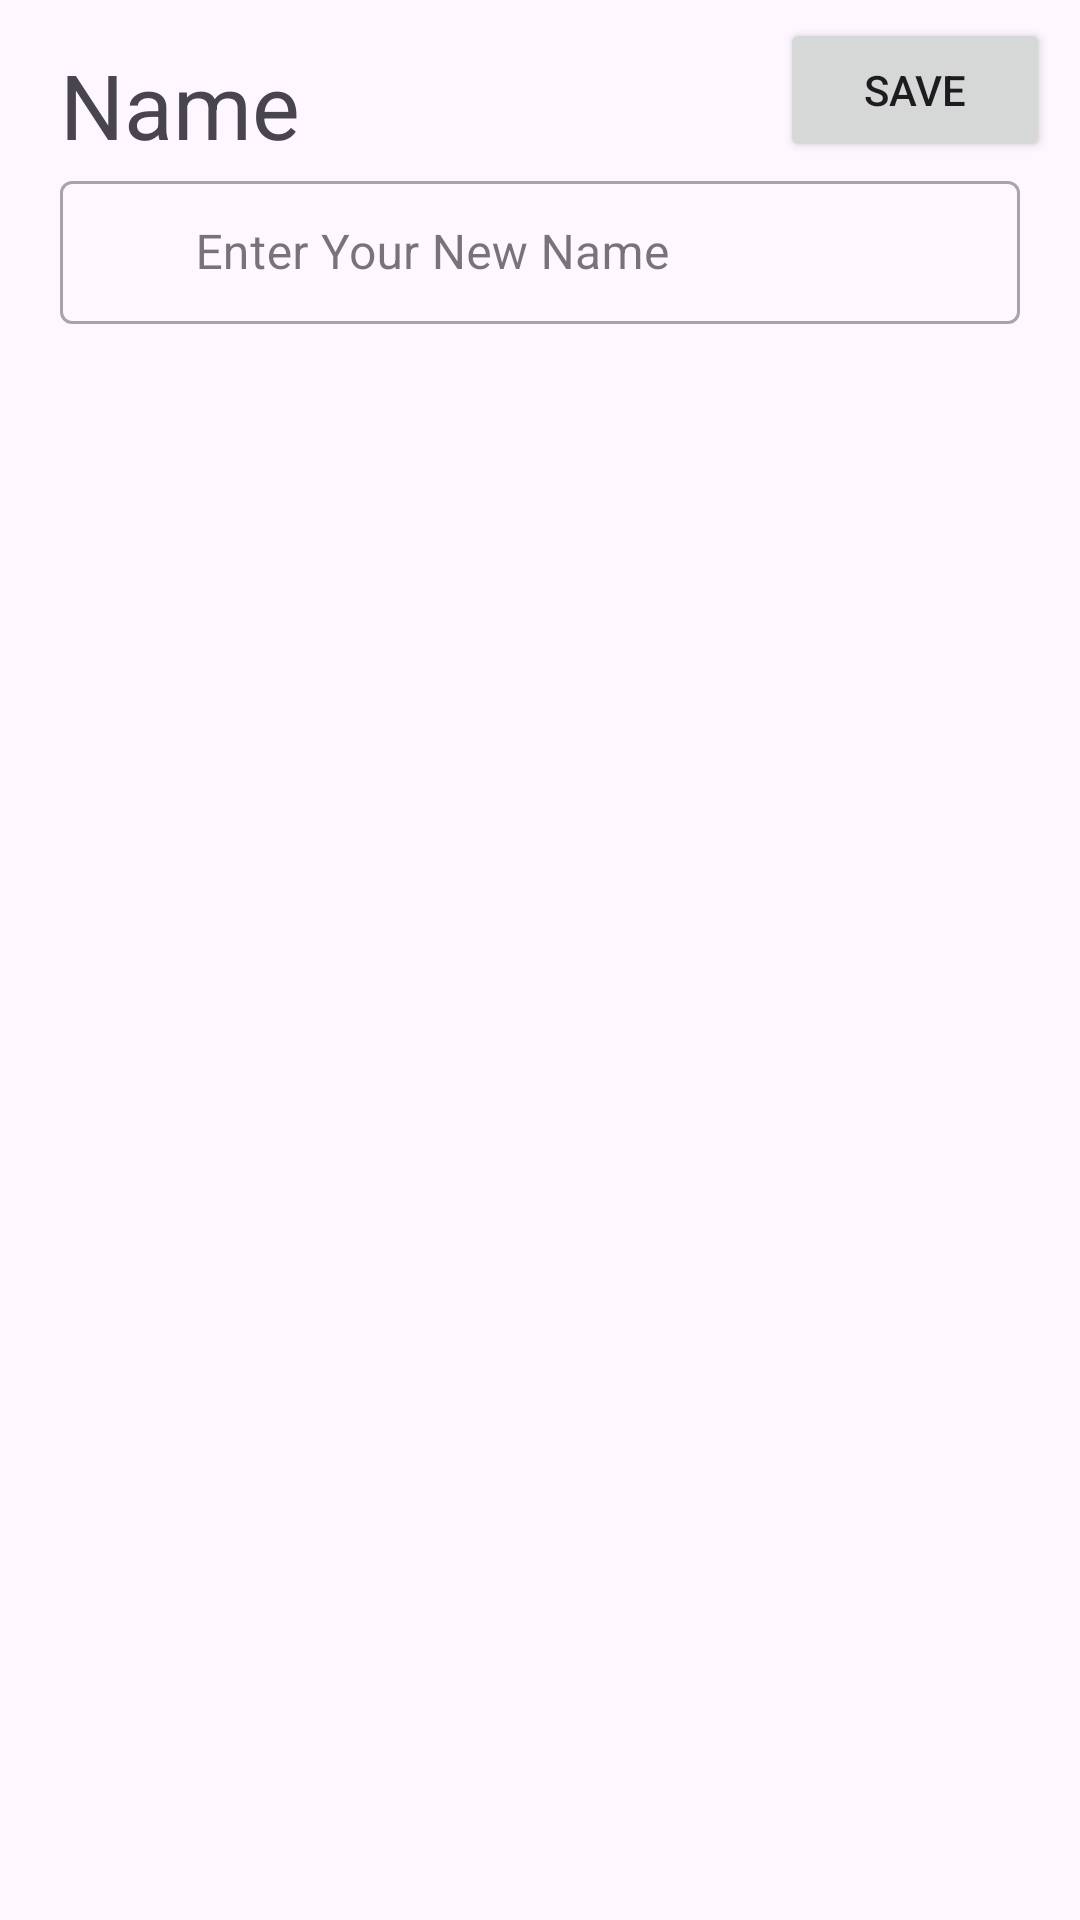

Write the Android layout XML for this screen, with the resource values it uses.
<!-- AndroidManifest.xml: application theme Theme.Assignment_test -->
<!-- res/layout/fragment_bottom_sheet_name.xml -->
<?xml version="1.0" encoding="utf-8"?>
<LinearLayout xmlns:android="http://schemas.android.com/apk/res/android"
    xmlns:tools="http://schemas.android.com/tools"
    android:layout_width="match_parent"
    android:layout_height="match_parent"
    android:orientation="vertical">

    <LinearLayout
        android:layout_width="match_parent"
        android:layout_height="50dp"
        android:layout_marginTop="5dp"
        android:orientation="horizontal">

        <TextView
            android:layout_width="0dp"
            android:layout_height="match_parent"
            android:layout_gravity="center"
            android:layout_marginStart="20dp"
            android:layout_weight="1"
            android:gravity="bottom"
            android:text="Name"
            android:textSize="30sp" />

        <Button
            android:id="@+id/save_button"
            android:layout_width="90dp"
            android:layout_height="wrap_content"
            android:layout_gravity="center|end"
            android:layout_marginRight="10dp"
            android:text="Save" />
    </LinearLayout>

    <com.google.android.material.textfield.TextInputLayout
        style="@style/Widget.MaterialComponents.TextInputLayout.OutlinedBox.Dense"
        android:layout_width="match_parent"
        android:layout_height="wrap_content">

        <com.google.android.material.textfield.TextInputEditText
            android:id="@+id/name_changed"
            android:layout_width="match_parent"
            android:layout_height="wrap_content"
            android:layout_marginHorizontal="20dp"
            android:layout_marginVertical="10dp"
            android:hint="       Enter Your New Name"
            android:inputType="text" />
    </com.google.android.material.textfield.TextInputLayout>

</LinearLayout>
<!-- resources referenced by this layout -->
<resources>
  <style name="Theme.Assignment_test" parent="Base.Theme.Assignment_test" />
  <style name="Base.Theme.Assignment_test" parent="Theme.Material3.DayNight.NoActionBar">
          
          
      </style>
</resources>
